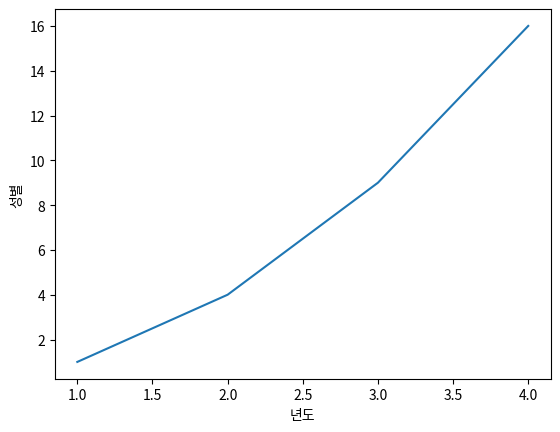

Here is the Python script that generated this plot:
import matplotlib.pyplot as plt

plt.plot([1,2,3,4],[1,4,9,16])
plt.xlabel('년도')
plt.ylabel('성별')
plt.show()